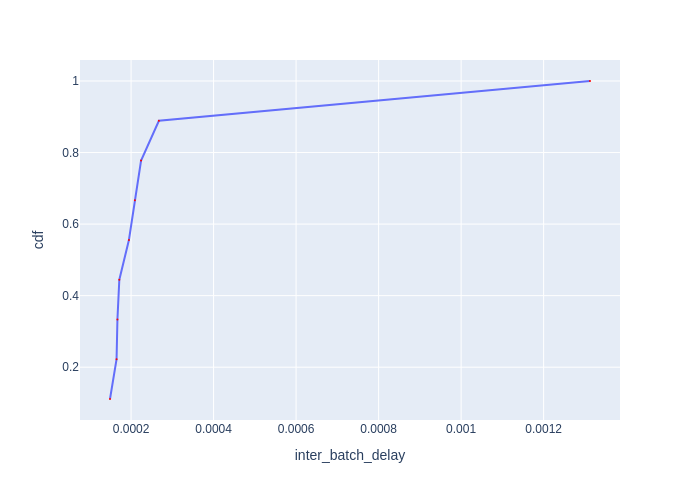

The table this chart was drawn from, first rows:
Batch Id, inter_batch_delay, cdf
7, 0.0001489, 0.1111
2, 0.0001649, 0.2222
6, 0.000167, 0.3333
9, 0.0001715, 0.4444
8, 0.0001948, 0.5556
4, 0.0002092, 0.6667
1, 0.0002242, 0.7778
3, 0.0002675, 0.8889
5, 0.001312, 1.0
